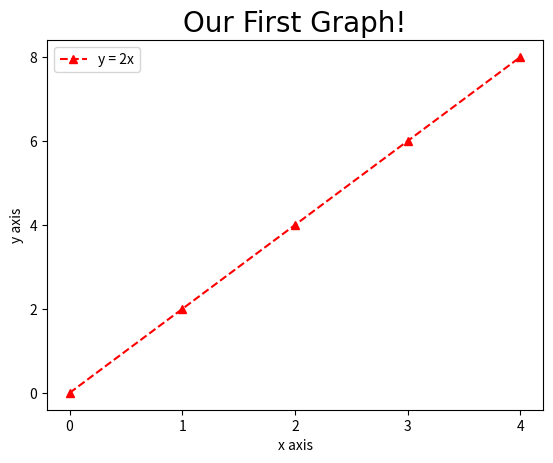

Source code (Python):
import matplotlib.pyplot as plt

x = [0,1,2,3,4]
y = [0,2,4,6,8]

#Normal way to restyle your graph
#plt.plot(x,y, label='y = 2x', color='red', 'linestyle='--', marker='^')

#Shortcut (shorthand notation) to restyle your graph 'fmt = '[linecolor][marker][linestyle]
#This does the exact same thing as the code above
plt.plot(x,y, 'r^--', label='y = 2x')

plt.title('Our First Graph!', fontdict={'fontname':'Comic Sans MS', 'fontsize':20})

plt.xlabel('x axis')
plt.ylabel('y axis')

plt.xticks([0,1,2,3,4])
plt.yticks([0,2,4,6,8])  

plt.legend()

plt.show()